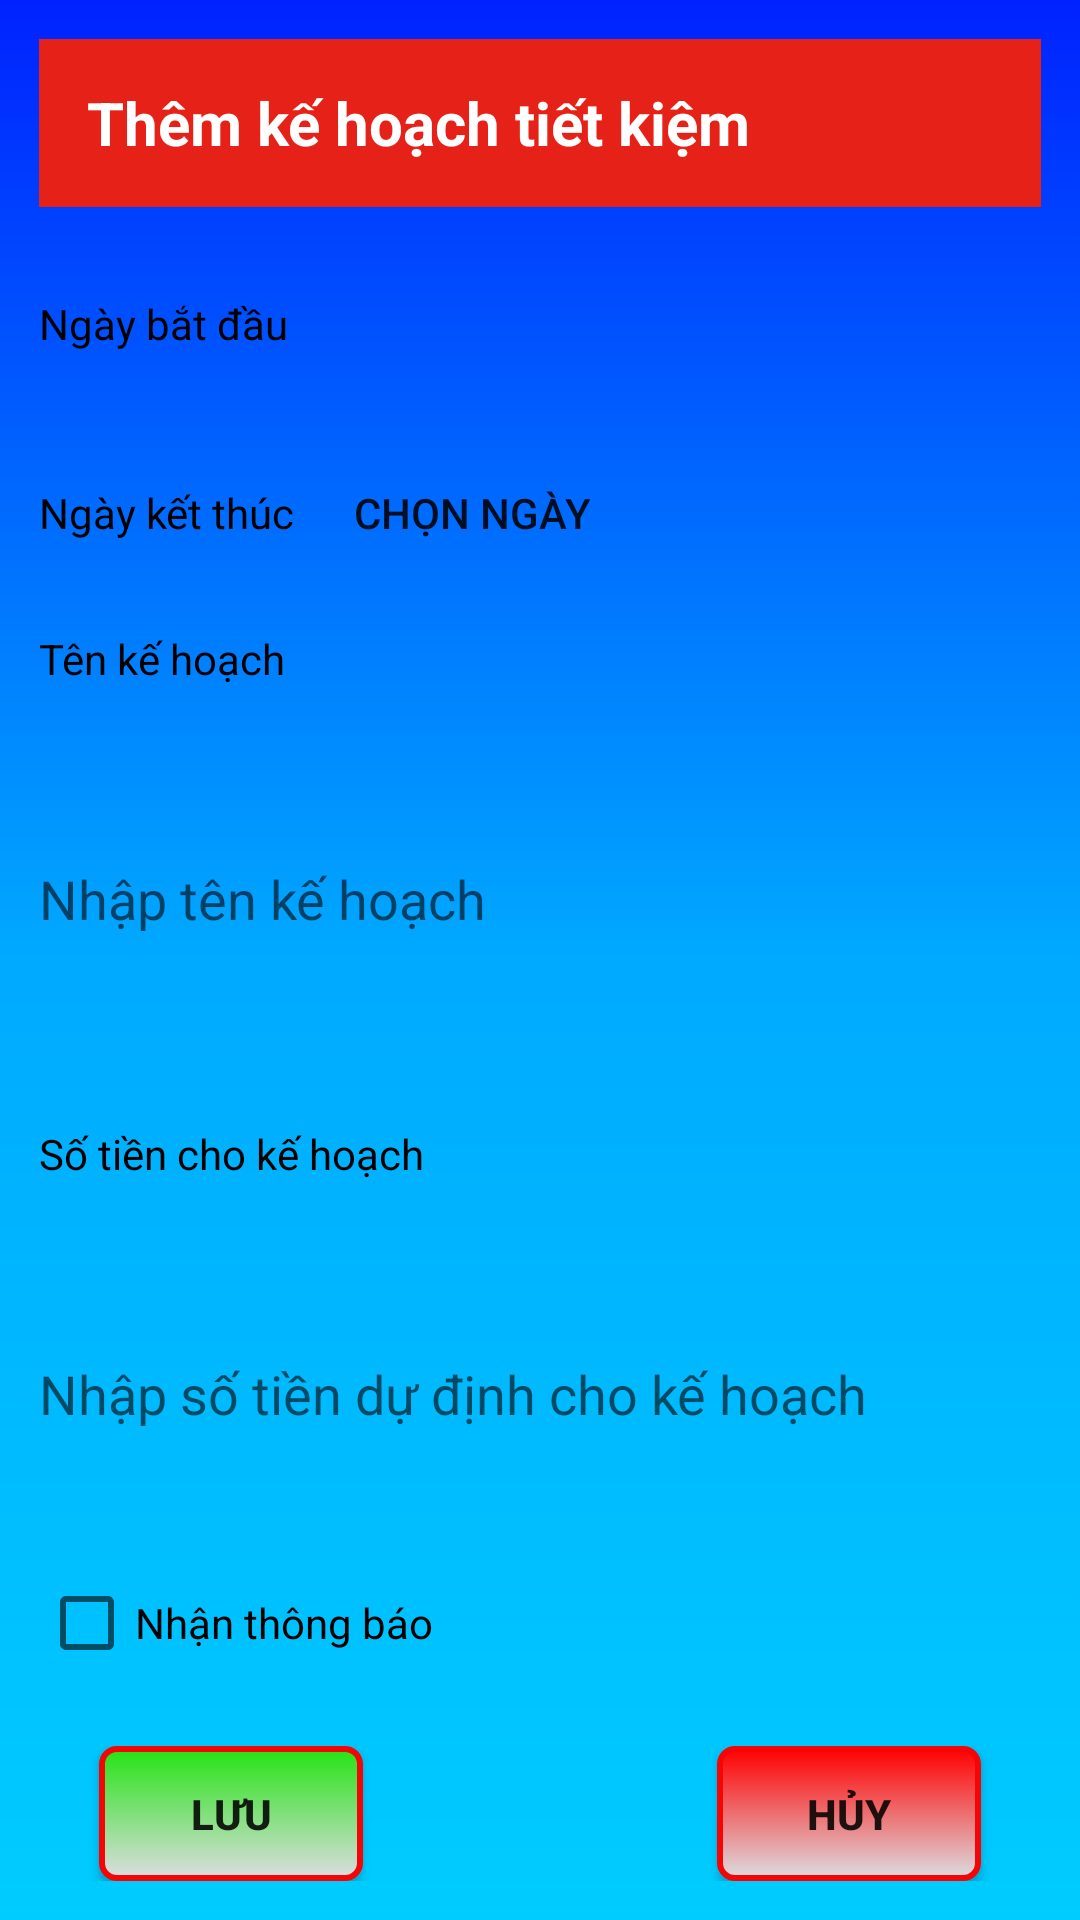

The Android layout XML behind this screen, and the referenced resources:
<!-- AndroidManifest.xml: application theme AppTheme -->
<!-- res/layout/dialog_themkehoachtietkiem.xml -->
<?xml version="1.0" encoding="utf-8"?>
<LinearLayout xmlns:android="http://schemas.android.com/apk/res/android"
    android:layout_width="fill_parent"
    android:layout_height="wrap_content"
    android:background="@drawable/main_background_fragment"
    android:orientation="vertical"
    android:padding="13dp">

    <com.google.android.material.appbar.AppBarLayout
        android:layout_width="match_parent"
        android:layout_height="wrap_content">

        <androidx.appcompat.widget.Toolbar
            android:layout_width="match_parent"
            android:layout_height="wrap_content"
            android:background="?attr/colorPrimary"
            android:minHeight="?attr/actionBarSize"
            android:theme="?attr/actionBarTheme">

            <androidx.appcompat.widget.AppCompatTextView
                android:id="@+id/textView_Toolbar"
                android:layout_width="wrap_content"
                android:layout_height="wrap_content"
                android:text="Thêm kế hoạch tiết kiệm"
                android:textColor="#ffffff"
                android:textSize="20sp"
                android:textStyle="bold" />
        </androidx.appcompat.widget.Toolbar>
    </com.google.android.material.appbar.AppBarLayout>

    <TableLayout
        android:layout_width="match_parent"
        android:layout_height="wrap_content">

        <TableRow
            android:layout_width="wrap_content"
            android:layout_height="wrap_content">

            <TextView
                android:layout_width="wrap_content"
                android:layout_height="wrap_content"
                android:text="Ngày bắt đầu"
                android:textColor="#000000"
                android:layout_marginTop="15dp"/>

            <Button
                android:id="@+id/button_NgayBatDauKeHoachTietKiem"
                android:layout_width="wrap_content"
                android:layout_height="wrap_content"
                android:background="@drawable/main_edittext"
                android:layout_marginTop="15dp"
                android:layout_marginLeft="15dp"/>
        </TableRow>

        <TableRow
            android:layout_width="wrap_content"
            android:layout_height="wrap_content">

            <TextView
                android:layout_width="wrap_content"
                android:layout_height="wrap_content"
                android:text="Ngày kết thúc"
                android:textColor="#000000"
                android:layout_marginTop="15dp"/>

            <Button
                android:id="@+id/button_NgayKetThucKeHoachTietKiem"
                android:layout_width="wrap_content"
                android:layout_height="wrap_content"
                android:text="Chọn ngày"
                android:background="@drawable/main_edittext"
                android:layout_marginTop="15dp"
                android:layout_marginLeft="15dp"/>
        </TableRow>
    </TableLayout>

    <TextView
        android:layout_width="110dp"
        android:layout_height="wrap_content"
        android:text="Tên kế hoạch"
        android:textColor="#000000"
        android:layout_marginTop="15dp"/>

    <EditText
        android:id="@+id/editText_TenKeHoachTietKiem"
        android:layout_width="match_parent"
        android:layout_height="wrap_content"
        android:layout_weight="1"
        android:background="@drawable/main_edittext"
        android:ems="10"
        android:inputType="textPersonName"
        android:textColor="#000000"
        android:layout_marginTop="10dp"
        android:hint="Nhập tên kế hoạch"/>

    <TextView
        android:layout_width="wrap_content"
        android:layout_height="wrap_content"
        android:text="Số tiền cho kế hoạch"
        android:textColor="#000000"
        android:layout_marginTop="15dp"/>

    <EditText
        android:id="@+id/editText_SoTienKeHoachTietKiem"
        android:layout_width="match_parent"
        android:layout_height="wrap_content"
        android:layout_weight="1"
        android:background="@drawable/main_edittext"
        android:ems="10"
        android:inputType="number"
        android:layout_marginTop="10dp"
        android:hint="Nhập số tiền dự định cho kế hoạch"/>

    <CheckBox
        android:id="@+id/checkBox_KeHoach"
        android:layout_width="match_parent"
        android:layout_height="wrap_content"
        android:text="Nhận thông báo" />

    <RelativeLayout
        android:layout_width="match_parent"
        android:layout_height="45dp"
        android:layout_marginTop="25dp">

        <Button
            android:id="@+id/button_LuuKeHoachTietKiem"
            android:layout_width="wrap_content"
            android:layout_height="wrap_content"
            android:layout_weight="1"
            android:background="@drawable/confirm_button"
            android:text="Lưu"
            android:gravity="center"
            android:textStyle="bold"
            android:layout_marginLeft="20dp"
            />

        <Button
            android:id="@+id/button_HuyKeHoachTietKiem"
            android:layout_width="wrap_content"
            android:layout_height="wrap_content"
            android:layout_weight="1"
            android:background="@drawable/cancel_button"
            android:text="Hủy"
            android:textStyle="bold"
            android:gravity="center"
            android:layout_alignParentRight="true"
            android:layout_marginRight="20dp"/>
    </RelativeLayout>
</LinearLayout>
<!-- resources referenced by this layout -->
<resources>
  <!-- drawable cancel_button (drawable) -->
  <?xml version="1.0" encoding="utf-8"?>
  <selector xmlns:android="http://schemas.android.com/apk/res/android" >
      <item android:state_pressed="true">
          <shape>
              <corners android:radius="5dp"/>
              <stroke android:width="1dp" android:color="#FFFF"/>
              <gradient android:startColor="#d44c4c" android:endColor="#DCDDE1" android:angle="270"/>
          </shape>
      </item>
      <item>
          <shape>
              <corners android:radius="5dp"/>
              <stroke android:width="2dp" android:color="#F50505"/>
              <gradient android:startColor="#ff0000" android:endColor="#DCDDE1" android:angle="270"/>
          </shape>
      </item>
  </selector>
  <!-- drawable confirm_button (drawable) -->
  <?xml version="1.0" encoding="utf-8"?>
  <selector xmlns:android="http://schemas.android.com/apk/res/android" >
      <item android:state_pressed="true">
          <shape>
              <corners android:radius="5dp"/>
              <stroke android:width="1dp" android:color="#FFFF"/>
              <gradient android:startColor="#6ee364" android:endColor="#DCDDE1" android:angle="270"/>
          </shape>
      </item>
      <item>
          <shape>
              <corners android:radius="5dp"/>
              <stroke android:width="2dp" android:color="#F50505"/>
              <gradient android:startColor="#25e314" android:endColor="#DCDDE1" android:angle="270"/>
          </shape>
      </item>
  </selector>
  <!-- drawable main_background_fragment (drawable-v24) -->
  <?xml version="1.0" encoding="utf-8"?>
  <shape xmlns:android="http://schemas.android.com/apk/res/android">
      <gradient android:startColor="#0022ff" android:centerColor="#00aaff" android:endColor="#00ccff" android:angle="270" />
  </shape>
  <style name="AppTheme" parent="Theme.AppCompat.Light.NoActionBar">
          <item name="colorPrimary">#E62117</item>
          <item name="colorPrimaryDark">#E8372E</item>
          <item name="colorAccent">#FFFF</item>
      </style>
</resources>
